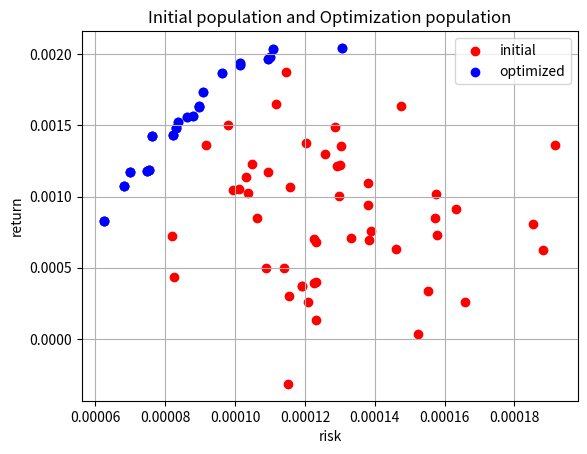

Reproduce this figure in Python.
from array import array
import matplotlib.pyplot as plt

initial_combinations = ['1332', '4004', '8306', '5020', '4005', '4004', '4502', '1801', '5019', '5020', '7201', '4004', '4751', '4502', '4004', '8306', '5020', '2503', '1332', '4005', '7203', '6501', '8306', '4324', '4385', '2501', '1332', '5019', '4502', '6501', '5020', '1802', '4005', '1801', '4324', '5019', '2501', '4324', '5020', '1802', '5020', '4005', '4004', '1802', '1332', '5020', '6501', '4661', '1802', '4751', '7201', '4661', '4502', '7203', '1801', '6503', '1802', '4385', '4751', '1801', '4503', '2501', '1332', '1802', '4004', '4385', '4503', '4661', '5019', '4324', '4004', '8306', '4503', '4385', '4005', '4502', '4004', '1801', '2501', '1332', '4661', '4324', '4005', '4004', '4385', '4324', '8306', '7201', '1802', '4751', '5019', '7201', '1801', '4005', '4324', '6503', '6501', '8306', '7201', '2503', '2503', '7201', '4324', '4004', '7201', '6503', '1802', '4751', '8306', '2501', '1332', '6503', '4005', '5020', '4661', '5019', '4324', '7201', '2501', '1802', '4385', '2501', '6503', '4751', '2501', '4503', '5019', '4385', '1801', '4385', '2503', '4004', '4005', '4661', '4324', '4004', '1801', '7201', '4004', '2501', '4324', '7201', '7203', '1802', '2503', '7201', '4005', '1802', '4385', '4751', '6501', '4005', '4502', '6501', '6503', '4503', '4324', '1802', '6503', '4503', '4385', '2501', '1802', '5020', '4324', '4005', '6503', '8306', '4004', '4502', '1802', '2503', '4385', '4004', '1801', '4005', '7203', '4324', '4661', '1332', '2503', '5019', '4661', '5020', '4005', '5019', '7201', '4004', '4502', '1802', '1332', '2501', '4661', '1332', '1801', '1802', '4661', '1332', '5020', '7201']
initial_risk_array = array('f', [0.00013044947991147637, 0.0001155243007815443, 0.0001917141053127125, 0.00011386118421796709, 8.248084486695006e-05, 0.00013806932838633657, 0.00012852204963564873, 0.00010364072659285739, 0.00012304892879910767, 0.00010299700807081535, 0.0001461830543121323, 9.789725299924612e-05, 0.00013878302706871182, 0.00011564664600882679, 0.00016582351236138493, 0.00010481786739546806, 0.00013837337610311806, 0.0001380994071951136, 0.0001152348195319064, 0.00011170708603458479, 0.00011910233297385275, 0.00018817049567587674, 0.00015789535245858133, 0.00012099995365133509, 0.0001292150845983997, 0.00012272040476091206, 0.0001572171604493633, 0.00011461188842076808, 0.00013323788880370557, 0.0001301106676692143, 0.00015761397662572563, 0.00012964144116267562, 0.00012320517271291465, 0.00011910233297385275, 0.0001474435266572982, 0.0001633668871363625, 0.00012261682422831655, 0.00015232060104608536, 0.0001061764924088493, 0.00010889511759160087, 0.00012573236017487943, 0.00012311909813433886, 8.204177720472217e-05, 0.00015515378618147224, 9.937711001839489e-05, 0.00010121364903170615, 0.00018543995975051075, 9.16917560971342e-05, 0.00010948652197839692, 0.0001204018117277883])
initial_return_array = array('f', [0.0013519433559849858, 0.0003001034492626786, 0.0013615201460197568, 0.000500349560752511, 0.00043752833153121173, 0.0010982491075992584, 0.0014913197373971343, 0.0010254771914333105, 0.00013634956849273294, 0.0011400923831388354, 0.0006320287357084453, 0.0014994684606790543, 0.0007568557048216462, 0.0010635912185534835, 0.00025906405062414706, 0.0012308672303333879, 0.000695694237947464, 0.0009414096712134778, -0.0003157324972562492, 0.001651085796765983, 0.0003723606641869992, 0.0006259975489228964, 0.0007318827556446195, 0.0002562272420618683, 0.0012165338266640902, 0.0007046109531074762, 0.0008517603855580091, 0.0018715913174673915, 0.0007088767015375197, 0.0012225359678268433, 0.001014573615975678, 0.0010023360373452306, 0.0006775677902624011, 0.0003723606641869992, 0.0016324601601809263, 0.0009123069467023015, 0.0003940792812500149, 3.520659083733335e-05, 0.0008504194556735456, 0.0004993368638679385, 0.001297271461226046, 0.0003979590837843716, 0.0007199938409030437, 0.0003346326993778348, 0.0010488844709470868, 0.001051811850629747, 0.0008074513752944767, 0.0013638115487992764, 0.0011692570988088846, 0.0013783029280602932])
optimized_combinations = ['4502', '4661', '1332', '2503', '2501', '4502', '5020', '2503', '2501', '4661', '4502', '2503', '2501', '4502', '1332', '2503', '2501', '4502', '4004', '2503', '2501', '5020', '4661', '2503', '2501', '5020', '1332', '2503', '2501', '4502', '4661', '1332', '2501', '4661', '1332', '2503', '2501', '7203', '4661', '2503', '2501', '7203', '1332', '2503', '2501', '6501', '4661', '2503', '2501', '6501', '1332', '2503', '2501', '5020', '4661', '1332', '2501', '7203', '4661', '1332', '2501', '4661', '6503', '1332', '2501', '4661', '6501', '1332', '2501', '7203', '6503', '1332', '2501', '7203', '6501', '1332', '2501', '6501', '6503', '1332', '2501', '6501', '6503', '4004', '4502', '4661', '1332', '2503', '2501', '4502', '5020', '2503', '2501', '4661', '4502', '2503', '2501', '4502', '1332', '2503', '2501', '4502', '4004', '2503', '2501', '5020', '4661', '2503', '2501', '5020', '1332', '2503', '2501', '4502', '4661', '1332', '2501', '4661', '1332', '2503', '2501', '7203', '4661', '2503', '2501', '7203', '1332', '2503', '2501', '6501', '4661', '2503', '2501', '6501', '1332', '2503', '2501', '5020', '4661', '1332', '2501', '7203', '4661', '1332', '2501', '4661', '6503', '1332', '2501', '6501', '4661', '1332', '2501', '7203', '1332', '6503', '2501', '7203', '6501', '1332', '2501', '6501', '6503', '1332', '2501', '6501', '6503', '4004', '4502', '4661', '1332', '2503', '2501', '4502', '5020', '2503', '2501', '4502', '4661', '2503', '2501', '4502', '1332', '2503', '2501', '4502', '4004', '2503', '2501', '4661', '5020', '2503', '2501', '5020', '1332', '2503', '2501', '4502', '4661', '1332']
optimized_risk_array = array('f', [6.257827772060409e-05, 6.816950917709619e-05, 7.000016194069758e-05, 7.485720561817288e-05, 7.542167440988123e-05, 7.626982551300898e-05, 8.21063295006752e-05, 8.29903146950528e-05, 8.35144892334938e-05, 8.614465332357213e-05, 8.792551670921966e-05, 8.951849304139614e-05, 8.961190906120464e-05, 9.067958308150992e-05, 9.618245530873537e-05, 0.00010131709859706461, 0.0001013958899420686, 0.00010933864541584626, 0.00010988349094986916, 0.0001107095304178074, 0.00013070057320874184, 6.257827772060409e-05, 6.816950917709619e-05, 7.000016194069758e-05, 7.485720561817288e-05, 7.542167440988123e-05, 7.626982551300898e-05, 8.21063295006752e-05, 8.29903146950528e-05, 8.35144892334938e-05, 8.614465332357213e-05, 8.792551670921966e-05, 8.951849304139614e-05, 8.961190906120464e-05, 9.067958308150992e-05, 9.618245530873537e-05, 0.00010131709859706461, 0.0001013958899420686, 0.00010933864541584626, 0.00010988349094986916, 0.0001107095304178074, 0.00013070057320874184, 6.257827772060409e-05, 6.816950917709619e-05, 7.000016194069758e-05, 7.485720561817288e-05, 7.542167440988123e-05, 7.626982551300898e-05, 8.21063295006752e-05, 8.29903146950528e-05])
optimized_return_array = array('f', [0.0008297555614262819, 0.001076432061381638, 0.0011695604771375656, 0.0011775012826547027, 0.001185691449791193, 0.0014245305210351944, 0.0014324713265523314, 0.0014817634364590049, 0.0015255998587235808, 0.0015551757533103228, 0.0015631165588274598, 0.0016281397547572851, 0.0016360805602744222, 0.0017367334803566337, 0.001867378712631762, 0.001924766693264246, 0.0019403427140787244, 0.001962283393368125, 0.0019778592977672815, 0.0020352473948150873, 0.0020434376783668995, 0.0008297555614262819, 0.001076432061381638, 0.0011695604771375656, 0.0011775012826547027, 0.001185691449791193, 0.0014245305210351944, 0.0014324713265523314, 0.0014817634364590049, 0.0015255998587235808, 0.0015551757533103228, 0.0015631165588274598, 0.0016281397547572851, 0.0016360805602744222, 0.0017367334803566337, 0.001867378712631762, 0.001924766693264246, 0.0019403427140787244, 0.001962283393368125, 0.0019778592977672815, 0.0020352473948150873, 0.0020434376783668995, 0.0008297555614262819, 0.001076432061381638, 0.0011695604771375656, 0.0011775012826547027, 0.001185691449791193, 0.0014245305210351944, 0.0014324713265523314, 0.0014817634364590049])

# グラフのプロット
plt.scatter(initial_risk_array, initial_return_array, color='red', label='initial')
plt.scatter(optimized_risk_array, optimized_return_array, color='blue', label='optimized')

# ラベルとタイトルの設定
plt.xlabel("risk")
plt.ylabel("return")
plt.title("Initial population and Optimization population")
plt.legend()
plt.grid()

# グラフの表示
plt.show()
